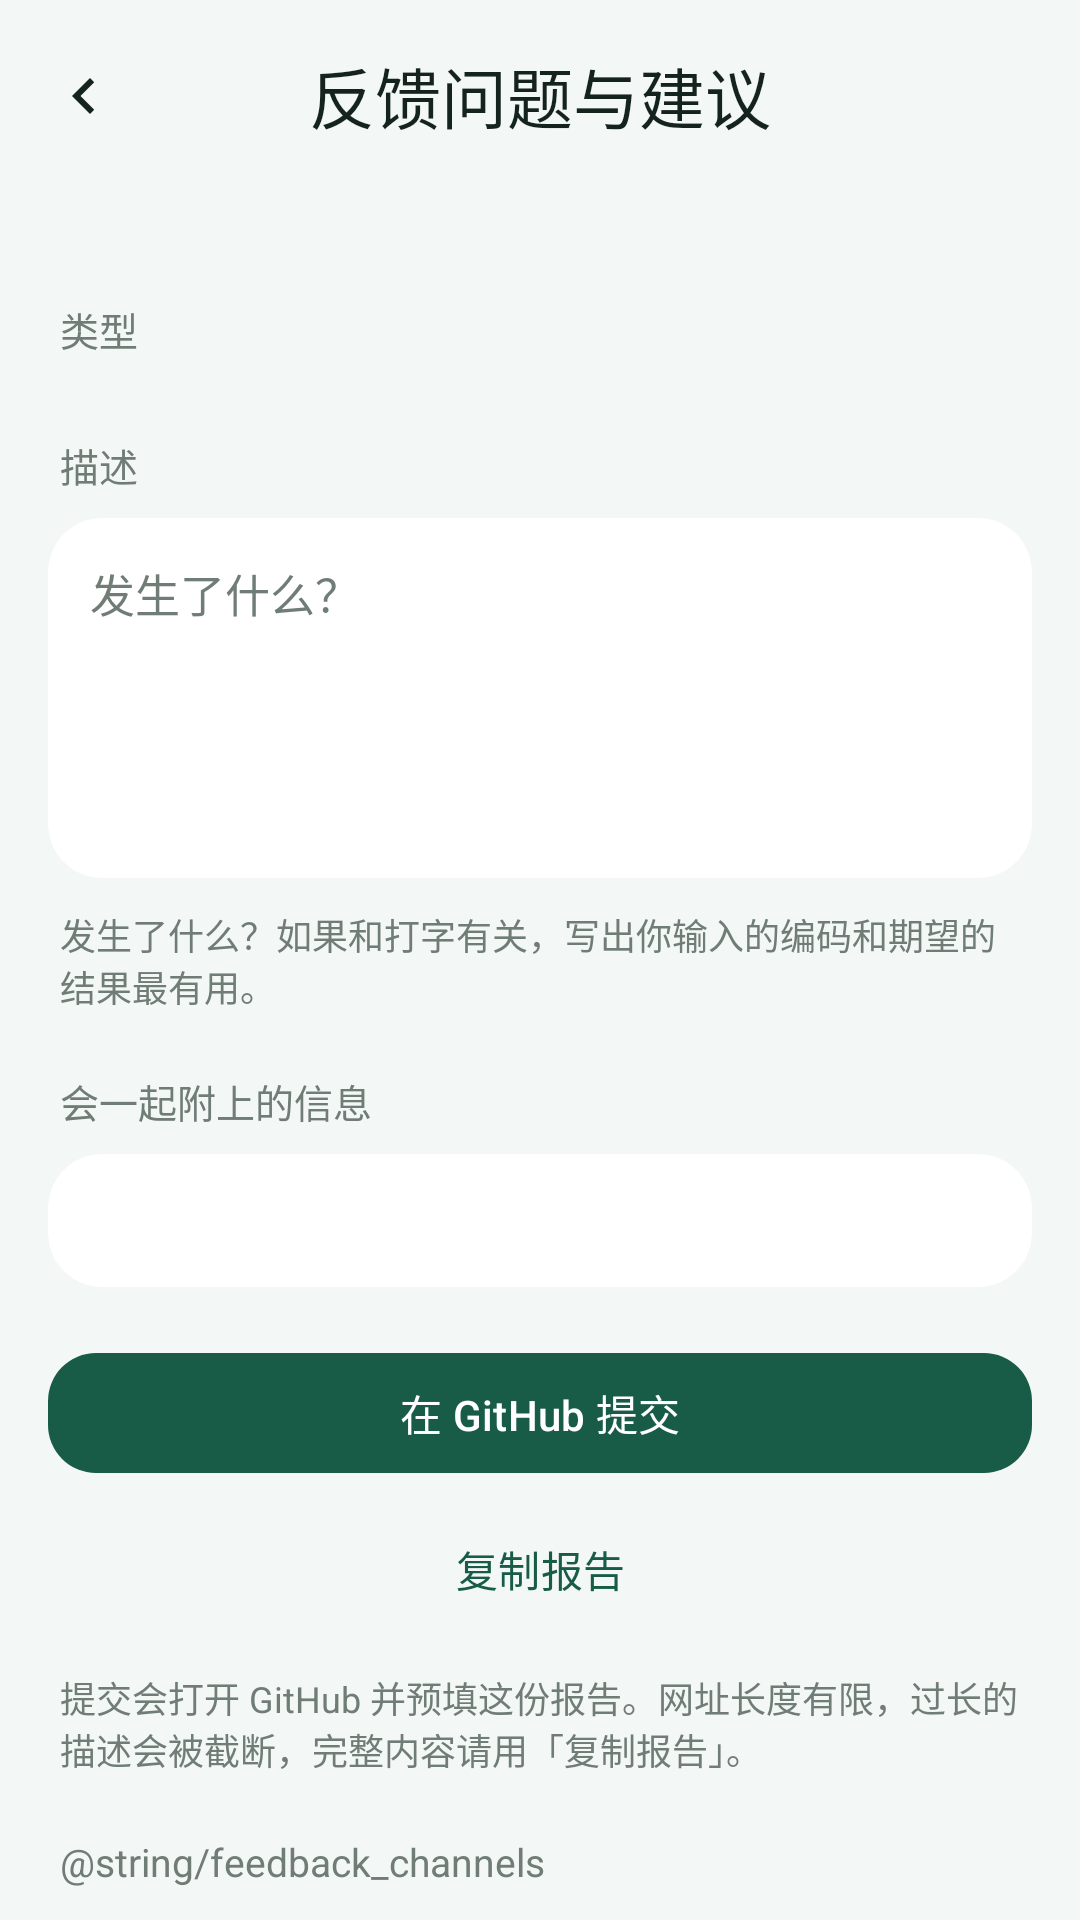

Here is an Android app screen rendered from its layout file. Give the layout XML and the strings, colors and styles it references.
<!-- AndroidManifest.xml: application theme Theme.MSIME -->
<!-- res/layout/activity_feedback.xml -->
<?xml version="1.0" encoding="utf-8"?>
<LinearLayout
    xmlns:android="http://schemas.android.com/apk/res/android"
    xmlns:app="http://schemas.android.com/apk/res-auto"
    android:layout_width="match_parent"
    android:layout_height="match_parent"
    android:background="?android:attr/colorBackground"
    android:orientation="vertical">

    <com.google.android.material.appbar.MaterialToolbar
        android:id="@+id/feedback_bar"
        android:layout_width="match_parent"
        android:layout_height="?attr/actionBarSize"
        app:navigationIcon="@drawable/ic_tryout_back"
        app:navigationContentDescription="@string/tryout_back"
        app:title="@string/feedback_title"
        app:titleCentered="true"
        app:titleTextColor="@color/ink" />

    <androidx.core.widget.NestedScrollView
        android:layout_width="match_parent"
        android:layout_height="0dp"
        android:layout_weight="1"
        android:fillViewport="true">

        <LinearLayout
            android:layout_width="match_parent"
            android:layout_height="wrap_content"
            android:orientation="vertical"
            android:padding="16dp">

            <TextView style="@style/AboutSectionHeading" android:text="@string/feedback_kind" />

            <com.google.android.material.chip.ChipGroup
                android:id="@+id/feedback_kinds"
                android:layout_width="match_parent"
                android:layout_height="wrap_content"
                android:layout_marginTop="6dp"
                app:singleSelection="true"
                app:selectionRequired="true" />

            <TextView style="@style/AboutSectionHeading" android:text="@string/feedback_detail" />

            <com.google.android.material.card.MaterialCardView style="@style/AboutCard">
                <EditText
                    android:id="@+id/feedback_detail"
                    android:layout_width="match_parent"
                    android:layout_height="wrap_content"
                    android:background="@null"
                    android:gravity="top"
                    android:hint="@string/feedback_detail_hint"
                    android:importantForAutofill="no"
                    android:inputType="textMultiLine"
                    android:minHeight="120dp"
                    android:padding="14dp"
                    android:textColor="@color/ink"
                    android:textColorHint="@color/text_secondary"
                    android:textSize="15sp" />
            </com.google.android.material.card.MaterialCardView>

            <TextView style="@style/AboutSectionFooter" android:text="@string/feedback_detail_footer" />

            <TextView style="@style/AboutSectionHeading" android:text="@string/feedback_environment" />

            <com.google.android.material.card.MaterialCardView style="@style/AboutCard">
                <TextView
                    android:id="@+id/feedback_environment"
                    android:layout_width="match_parent"
                    android:layout_height="wrap_content"
                    android:fontFamily="monospace"
                    android:padding="14dp"
                    android:textColor="@color/text_secondary"
                    android:textSize="12sp" />
            </com.google.android.material.card.MaterialCardView>

            <com.google.android.material.button.MaterialButton
                android:id="@+id/feedback_submit"
                android:layout_width="match_parent"
                android:layout_height="wrap_content"
                android:layout_marginTop="18dp"
                android:text="@string/feedback_submit"
                app:cornerRadius="16dp" />

            <com.google.android.material.button.MaterialButton
                android:id="@+id/feedback_copy"
                style="@style/Widget.Material3.Button.TextButton"
                android:layout_width="match_parent"
                android:layout_height="wrap_content"
                android:layout_marginTop="4dp"
                android:text="@string/feedback_copy" />

            <TextView style="@style/AboutSectionFooter" android:text="@string/feedback_submit_footer" />

            <TextView style="@style/AboutSectionHeading" android:text="@string/feedback_channels" />

            <com.google.android.material.button.MaterialButton
                android:id="@+id/feedback_qq"
                style="@style/Widget.Material3.Button.TextButton"
                android:layout_width="match_parent"
                android:layout_height="wrap_content"
                android:text="@string/feedback_qq" />

            <com.google.android.material.button.MaterialButton
                android:id="@+id/feedback_telegram"
                style="@style/Widget.Material3.Button.TextButton"
                android:layout_width="match_parent"
                android:layout_height="wrap_content"
                android:text="@string/feedback_telegram" />
        </LinearLayout>
    </androidx.core.widget.NestedScrollView>
</LinearLayout>
<!-- resources referenced by this layout -->
<resources>
  <color name="ink">#14231D</color>
  <color name="text_secondary">#707C76</color>
  <!-- drawable ic_tryout_back (drawable) -->
  <?xml version="1.0" encoding="utf-8"?>
  <vector xmlns:android="http://schemas.android.com/apk/res/android"
      android:width="24dp" android:height="24dp" android:viewportWidth="24" android:viewportHeight="24"
      android:tint="@color/ink">
      <path android:fillColor="@android:color/white" android:pathData="M15.41,7.41L14,6l-6,6 6,6 1.41,-1.41L10.83,12z" />
  </vector>
  <string name="feedback_copy">复制报告</string>
  <string name="feedback_detail">描述</string>
  <string name="feedback_detail_footer">发生了什么？如果和打字有关，写出你输入的编码和期望的结果最有用。</string>
  <string name="feedback_detail_hint">发生了什么？</string>
  <string name="feedback_environment">会一起附上的信息</string>
  <string name="feedback_kind">类型</string>
  <string name="feedback_submit">在 GitHub 提交</string>
  <string name="feedback_submit_footer">提交会打开 GitHub 并预填这份报告。网址长度有限，过长的描述会被截断，完整内容请用「复制报告」。</string>
  <string name="feedback_title">反馈问题与建议</string>
  <string name="tryout_back">返回</string>
  <style name="AboutCard" parent="Widget.Material3.CardView.Filled">
          <item name="android:layout_width">match_parent</item>
          <item name="android:layout_height">wrap_content</item>
          <item name="android:layout_marginTop">8dp</item>
          <item name="cardCornerRadius">18dp</item>
          <item name="cardElevation">0dp</item>
          <item name="cardBackgroundColor">@color/surface</item>
      </style>
  <style name="AboutSectionFooter" parent="">
          <item name="android:layout_width">match_parent</item>
          <item name="android:layout_height">wrap_content</item>
          <item name="android:layout_marginTop">10dp</item>
          <item name="android:layout_marginStart">4dp</item>
          <item name="android:layout_marginEnd">4dp</item>
          <item name="android:textColor">@color/text_secondary</item>
          <item name="android:textSize">12sp</item>
      </style>
  <style name="AboutSectionHeading" parent="">
          <item name="android:layout_width">wrap_content</item>
          <item name="android:layout_height">wrap_content</item>
          <item name="android:layout_marginTop">20dp</item>
          <item name="android:layout_marginStart">4dp</item>
          <item name="android:textColor">@color/text_secondary</item>
          <item name="android:textSize">13sp</item>
      </style>
  <style name="Theme.MSIME" parent="Theme.MSIME.Base" />
  <color name="surface">#FFFFFF</color>
  <color name="forest">#185C48</color>
  <color name="needle">#4D8A72</color>
  <color name="cone">#A7673B</color>
  <color name="mist">#F3F7F5</color>
  <color name="surface_variant">#E2ECE7</color>
  <color name="hairline">#E4EAE7</color>
</resources>
